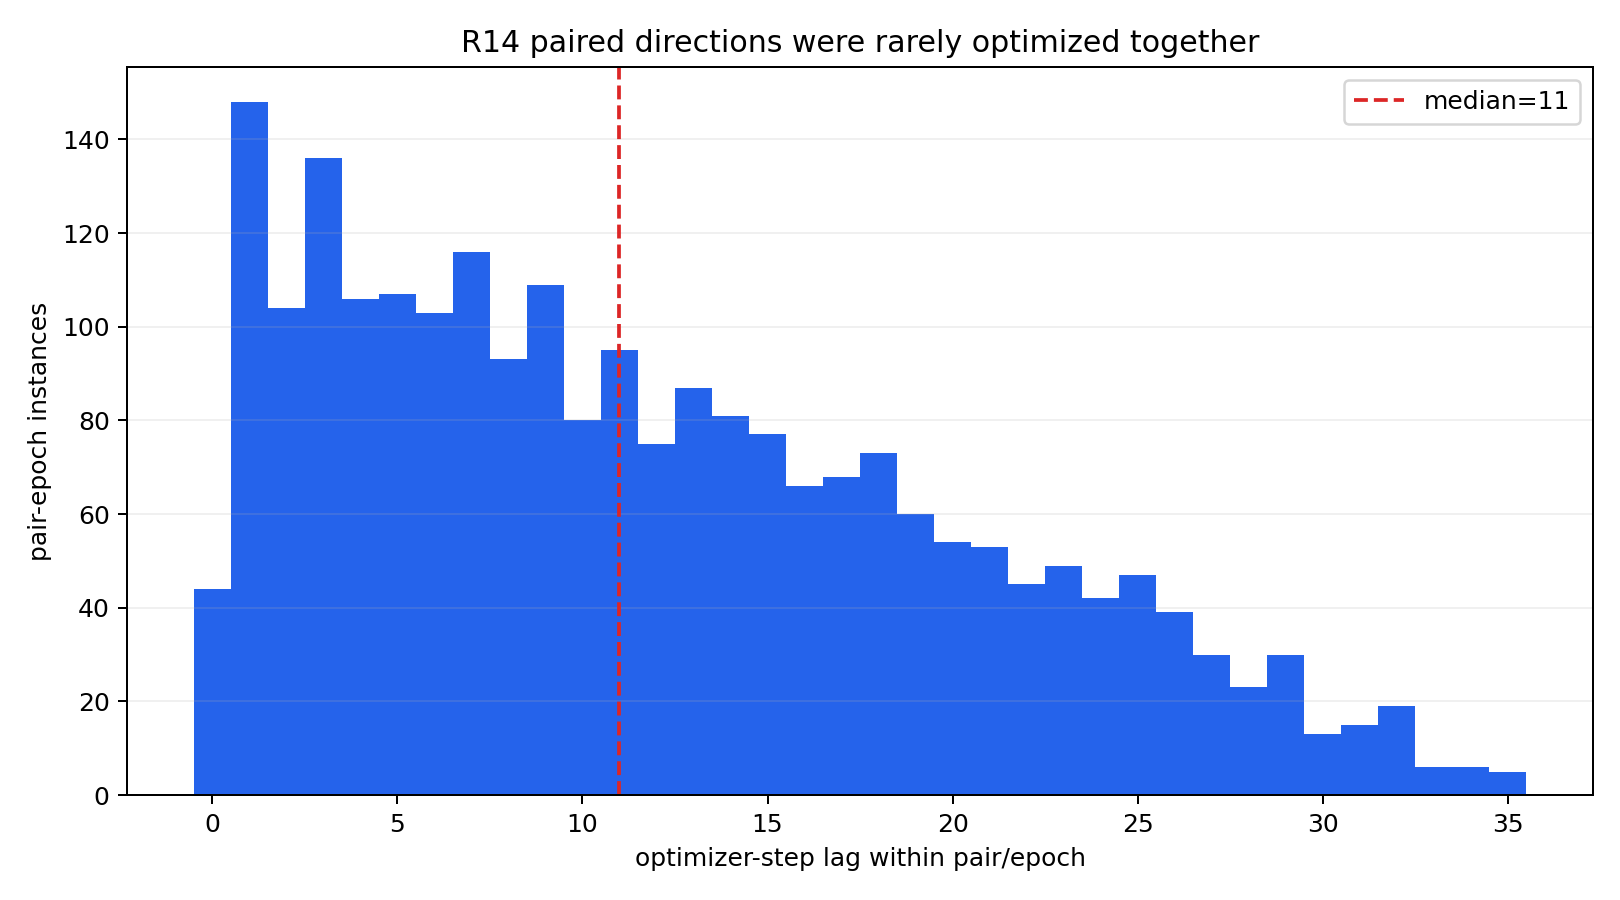

The file beside this chart, header and first rows:
epoch_zero, left_segment_id, right_segment_id, first_optimizer_step_zero, second_optimizer_step_zero, optimizer_step_lag, same_optimizer_update
0, r5-f1-01b355775f2293b3ee1364b8, r5-f1-5c346dd9cec6ff67cc2a65de, 30, 35, 5, False
0, r5-f1-021f03f1caf81b5e7b4e0920, r5-f1-83ac1d4a97bc2845e64596ab, 14, 15, 1, False
0, r5-f1-05c2d8fed07d2996eea98947, r5-f1-fb2fd685d93a8e5350209fe8, 27, 34, 7, False
0, r5-f1-072c39f4b8f288d57977e728, r5-f1-d463ffd94aae21470865802f, 2, 11, 9, False
0, r5-f1-081c8e4b441012fd60db6ffe, r5-f1-9dd1420e88d6e1aa0115e74e, 18, 32, 14, False
0, r5-f1-0d7f93d677ecae4c0ec37117, r5-f1-74bd80f2dff32f9fd1ee2f05, 16, 25, 9, False
0, r5-f1-0e1c4b16ee27b5e02fcf1570, r5-f1-45f9baf8b494b40958de6249, 20, 22, 2, False
0, r5-f1-12ec8264f1d798a20c8472ea, r5-f1-56bd5df46af93b8ef534ad9d, 21, 25, 4, False
0, r5-f1-140b51f700eef3b9720a28c7, r5-f1-8b1ca5fb3df0743f8a5d2031, 23, 30, 7, False
0, r5-f1-14592ad3fb277d902fcca8a4, r5-f1-c4ab86140291c3379237f3c6, 15, 28, 13, False
0, r5-f1-17676cb8c65e947d9311466c, r5-f1-3ce5098afba99ac89b520439, 8, 22, 14, False
0, r5-f1-1bd0b8bb497d87746752f61f, r5-f1-33d8225a9aa06186a07bcb81, 28, 29, 1, False
0, r5-f1-1c05cb63b8fa86864476c790, r5-f1-753ac65796df96e3fa0dcd28, 13, 20, 7, False
0, r5-f1-20081323b12313d0072a7558, r5-f1-68d84a588a2d97d510b9a798, 5, 24, 19, False
0, r5-f1-213f6964c85dc869bfbc8e29, r5-f1-95b980071b480fd75474c504, 18, 22, 4, False
0, r5-f1-2147d221d19787de20e29742, r5-f1-5fd7690662a56145be3a1b69, 0, 33, 33, False
0, r5-f1-2209d0e463a55c60f24d2bfd, r5-f1-e6a3829cabd0249e46ded6fb, 27, 35, 8, False
0, r5-f1-2d7ae5c0099ef1115cf9f49a, r5-f1-631687bae6a2a482c1b3467b, 0, 34, 34, False
0, r5-f1-2f1f5522e8d48066aac367d3, r5-f1-f8c8b2629e7b13eb61c9d81e, 13, 19, 6, False
0, r5-f1-3017647d3ea4dc9401adaf52, r5-f1-8d011739799631b71397985a, 17, 29, 12, False
0, r5-f1-30d977225541ff1a4a549b3a, r5-f1-cca1530b46be3dd4d215ac9c, 14, 29, 15, False
0, r5-f1-346838407cd512cc36b86a9f, r5-f1-384d4e783ac18f38d095fa6e, 1, 14, 13, False
0, r5-f1-34d7dd11544b6dc87eb38bc0, r5-f1-7cc24d6be18b764c0c76a497, 20, 28, 8, False
0, r5-f1-35d192def35747e67a3ea4bb, r5-f1-5b1d1399ad42dbda18fd62f4, 13, 35, 22, False
0, r5-f1-35e06a6dbda44ebe51cadbbe, r5-f1-d8ee7108e6ed2dcfff764999, 6, 22, 16, False
0, r5-f1-36c43a561be78681da35b3dd, r5-f1-883da7d6d35d9501a32a56c0, 16, 25, 9, False
0, r5-f1-3d453f1453f64f70f9e9db5e, r5-f1-c7d613dd83014711dfe30d19, 1, 7, 6, False
0, r5-f1-3d698dcc509fc631398f092d, r5-f1-e29eb97b70aaf293eeff3460, 10, 28, 18, False
0, r5-f1-3e1835364efa0cd70eac8440, r5-f1-e53d27897f2b54b319359276, 20, 21, 1, False
0, r5-f1-4064f2111ade33c872dddebb, r5-f1-8a99660c10ca49b3ea406d3a, 31, 32, 1, False
0, r5-f1-41e9c948500eca6be7d91b52, r5-f1-dfc1a5170b311824b4d300ee, 1, 7, 6, False
0, r5-f1-424ad895f87caef3551f0413, r5-f1-a5956cf71dc55f0b13dc6bcd, 9, 31, 22, False
0, r5-f1-42bcd10207498d81228ee876, r5-f1-c33bda226b9dbfc0e3534b21, 3, 19, 16, False
0, r5-f1-43d80123c368360fd146bbad, r5-f1-93bc6cd81b8e9c116cd78963, 26, 31, 5, False
0, r5-f1-449082cbacc6b0b2df6b852f, r5-f1-ec24766b2964895b1e852dcf, 21, 32, 11, False
0, r5-f1-46ca7e059c993e52aa2b696b, r5-f1-6389741841a6424240f2518f, 26, 27, 1, False
0, r5-f1-484ccb5a8904c06ecb1eac33, r5-f1-abc0d8bc8badced6be8c2145, 8, 19, 11, False
0, r5-f1-4c165001a3383e566579ad5b, r5-f1-aa1db5f9f2f6d628fe566631, 6, 8, 2, False
0, r5-f1-4dc8aa1a120bbc32912d380e, r5-f1-8cb46f3d2238e81eb01d280c, 19, 26, 7, False
0, r5-f1-51b98737a31bc79debbbfa14, r5-f1-c25660d46a0474e9b149d7ea, 1, 18, 17, False
0, r5-f1-533c9a69b6238d710eabce91, r5-f1-ccfe0f67bd23dcb77ca62be7, 7, 12, 5, False
0, r5-f1-54e337479077092c43e9373c, r5-f1-d3e01ada2aa733e5e0d6dfd8, 2, 27, 25, False
0, r5-f1-5b88de40cf368cfe44843a1e, r5-f1-b5b521cbaa21cde776509fcd, 11, 24, 13, False
0, r5-f1-5e4a2f47c8c40a725de2d246, r5-f1-d5a1e49631ce5b003b2e4a38, 3, 33, 30, False
0, r5-f1-5f828a137a622871abcb86c7, r5-f1-c4577184ceeecd7502540cd3, 4, 24, 20, False
0, r5-f1-60cdf979d89056f9382a846b, r5-f1-f048b20b5fd8c992c80f6732, 7, 23, 16, False
0, r5-f1-6326749e86f5b189fc0e8433, r5-f1-f26c34b2d8b52e2cb8fbbbf6, 9, 12, 3, False
0, r5-f1-633a38dfec01bdf942d94a18, r5-f1-7cbccd51bc7fc9dd0ffbc1d9, 0, 23, 23, False
0, r5-f1-64efda09ee23454ef6fc4ea0, r5-f1-9791bc14ea20d25013131014, 0, 23, 23, False
0, r5-f1-6c79a35c4220624067f86b80, r5-f1-da55951d31390d807d7d1725, 9, 34, 25, False
0, r5-f1-720bb6d0cb4b78b9ffeb03a4, r5-f1-9e4eb2e6a343877e7cadf273, 8, 30, 22, False
0, r5-f1-75b0f8cbaa9c3b464b678254, r5-f1-a73cccc1ce0baf4c400e2f82, 2, 17, 15, False
0, r5-f1-7692b4c408bd859d83c37780, r5-f1-8314892e9ca8c8f4ff0220a7, 17, 31, 14, False
0, r5-f1-78188385de6e2de136e13d33, r5-f1-94800f8cbff36e8722e36eb7, 10, 21, 11, False
0, r5-f1-78703e27d1df172502650dc2, r5-f1-a96887b45ab5b4e57e4981ef, 16, 18, 2, False
0, r5-f1-7d9fd9ab713cd0e8b1cce098, r5-f1-ae6f6609b2c760c468328003, 9, 30, 21, False
0, r5-f1-850920fa10f9b9ba8843af7a, r5-f1-e714849831367e291c12986a, 2, 15, 13, False
0, r5-f1-91af04efffefc50ce23cf297, r5-f1-bc613f63abcc1aef8fa11d83, 15, 16, 1, False
0, r5-f1-93bdeada4e43e5a0dbafb6fe, r5-f1-f6518d584b598cd5c753e975, 4, 10, 6, False
0, r5-f1-95baedc4243946fc23378121, r5-f1-ee59008270e04ddeb87f5940, 4, 24, 20, False
... 2,244 more rows
